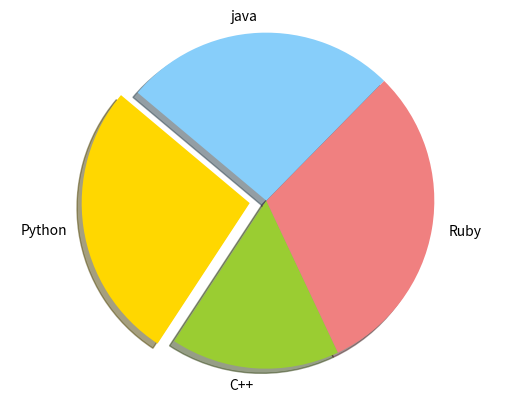

This figure's Python source:
import matplotlib.pyplot as plt

labels = ['Python', 'C++', 'Ruby', 'java']
sizes = [215, 130, 245, 210]
colors = ['gold', 'yellowgreen', 'lightcoral', 'lightskyblue']
explode = (0.1, 0, 0, 0)
plt.pie(sizes, explode=explode, labels=labels, colors=colors, shadow=True, startangle=140)
plt.axis('equal')
plt.show()
